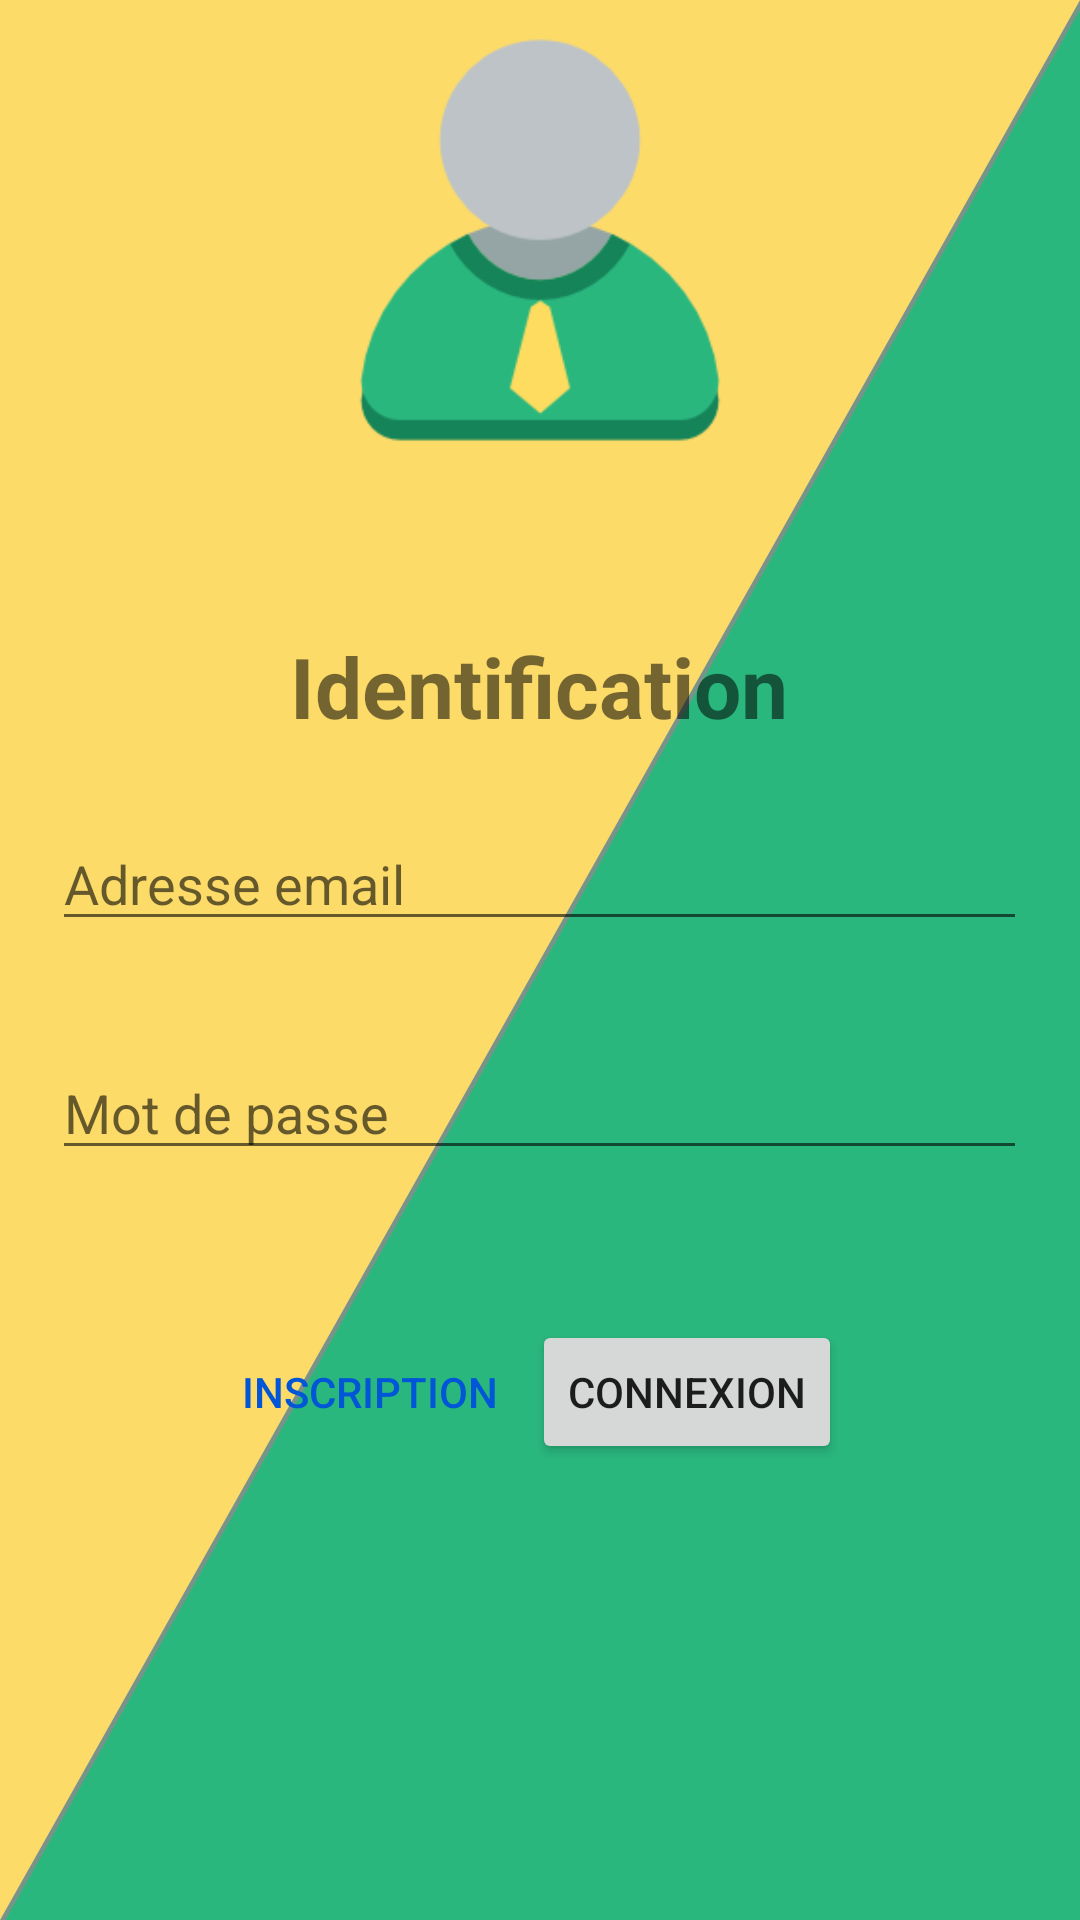

Layout XML and referenced resources for this Android screen:
<!-- AndroidManifest.xml: application theme AppTheme -->
<!-- res/layout/activity_login.xml -->
<?xml version="1.0" encoding="utf-8"?>
<LinearLayout xmlns:android="http://schemas.android.com/apk/res/android"
    xmlns:tools="http://schemas.android.com/tools"
    android:layout_width="match_parent"
    android:layout_height="match_parent"
    android:background="@drawable/rectangle"
    android:orientation="vertical"
    android:gravity="center_horizontal"
    tools:context="be.heh.auth.LoginActivity">

    <ImageView
        android:id="@+id/iv_login_icon"
        android:layout_width="160dp"
        android:layout_height="160dp"
        android:src="@drawable/login" />

    <TextView
        android:id="@+id/tv_login_title"
        android:layout_marginTop="50dp"
        android:layout_width="325dp"
        android:layout_height="wrap_content"
        android:text="@string/login_title"
        android:textAlignment="center"
        android:textSize="28sp"
        android:textStyle="bold" />

    <EditText
        android:id="@+id/et_login_email"
        android:layout_width="325dp"
        android:layout_height="wrap_content"
        android:layout_marginTop="25dp"
        android:ems="10"
        android:hint="@string/email_address"
        android:inputType="textEmailAddress" />

    <EditText
        android:id="@+id/et_login_pwd"
        android:layout_width="325dp"
        android:layout_height="wrap_content"
        android:layout_marginTop="35dp"
        android:ems="10"
        android:hint="@string/password"
        android:inputType="textPassword" />

    <LinearLayout
        android:layout_marginTop="50dp"
        android:layout_width="wrap_content"
        android:layout_height="wrap_content"
        android:orientation="horizontal"
        android:gravity="center_horizontal" >

        <Button
            android:id="@+id/btn_login_register"
            android:layout_marginRight="10dp"
            android:layout_width="wrap_content"
            android:layout_height="wrap_content"
            android:text="@string/inscription"
            android:onClick="onLoginClickManager"
            android:textColor="@color/blue"
            android:background="@android:color/transparent" />

        <Button
            android:id="@+id/btn_login_login"
            android:layout_width="wrap_content"
            android:layout_height="wrap_content"
            android:text="@string/connection"
            android:onClick="onLoginClickManager" />

    </LinearLayout>

</LinearLayout>
<!-- resources referenced by this layout -->
<resources>
  <color name="blue">#FF0056D6</color>
  <!-- drawable login: png bitmap (drawable, 8138 bytes) -->
  <!-- drawable rectangle (drawable) -->
  <?xml version="1.0" encoding="utf-8"?>
  <vector xmlns:android="http://schemas.android.com/apk/res/android"
      android:height="100dp"
      android:width="100dp"
      android:viewportHeight="100"
      android:viewportWidth="100">
  
      <path
          android:name="dark_triangle"
          android:fillColor="@color/green"
          android:pathData="M 100,0 L 0,100 100,100 z" />
  
      <path
          android:fillColor="@color/greyShadow"
          android:pathData="M 0,0 L 100.5,0 0,100.5 z" />
  
      <path
          android:fillColor="@color/lightYellow"
          android:pathData="M 0,0 L 100,0 0,100 z" />
  
  </vector>
  <string name="connection">Connexion</string>
  <string name="email_address">Adresse email</string>
  <string name="inscription">Inscription</string>
  <string name="login_title">Identification</string>
  <string name="password">Mot de passe</string>
  <style name="AppTheme" parent="Theme.AppCompat.Light.NoActionBar">
          
          <item name="colorPrimary">@color/colorPrimary</item>
          <item name="colorPrimaryDark">@color/colorPrimaryDark</item>
          <item name="colorAccent">@color/colorAccent</item>
          <item name="android:navigationBarColor">@color/navigationBarColor</item>
      </style>
  <color name="green">#FF2AB77E</color>
  <color name="greyShadow">#CC8D8D8D</color>
  <color name="lightYellow">#FFFCDB69</color>
  <color name="colorPrimary">#FF588C3E</color>
  <color name="colorPrimaryDark">#FF76BA53</color>
  <color name="colorAccent">#FF009788</color>
  <color name="navigationBarColor">#FF679C5E</color>
</resources>
